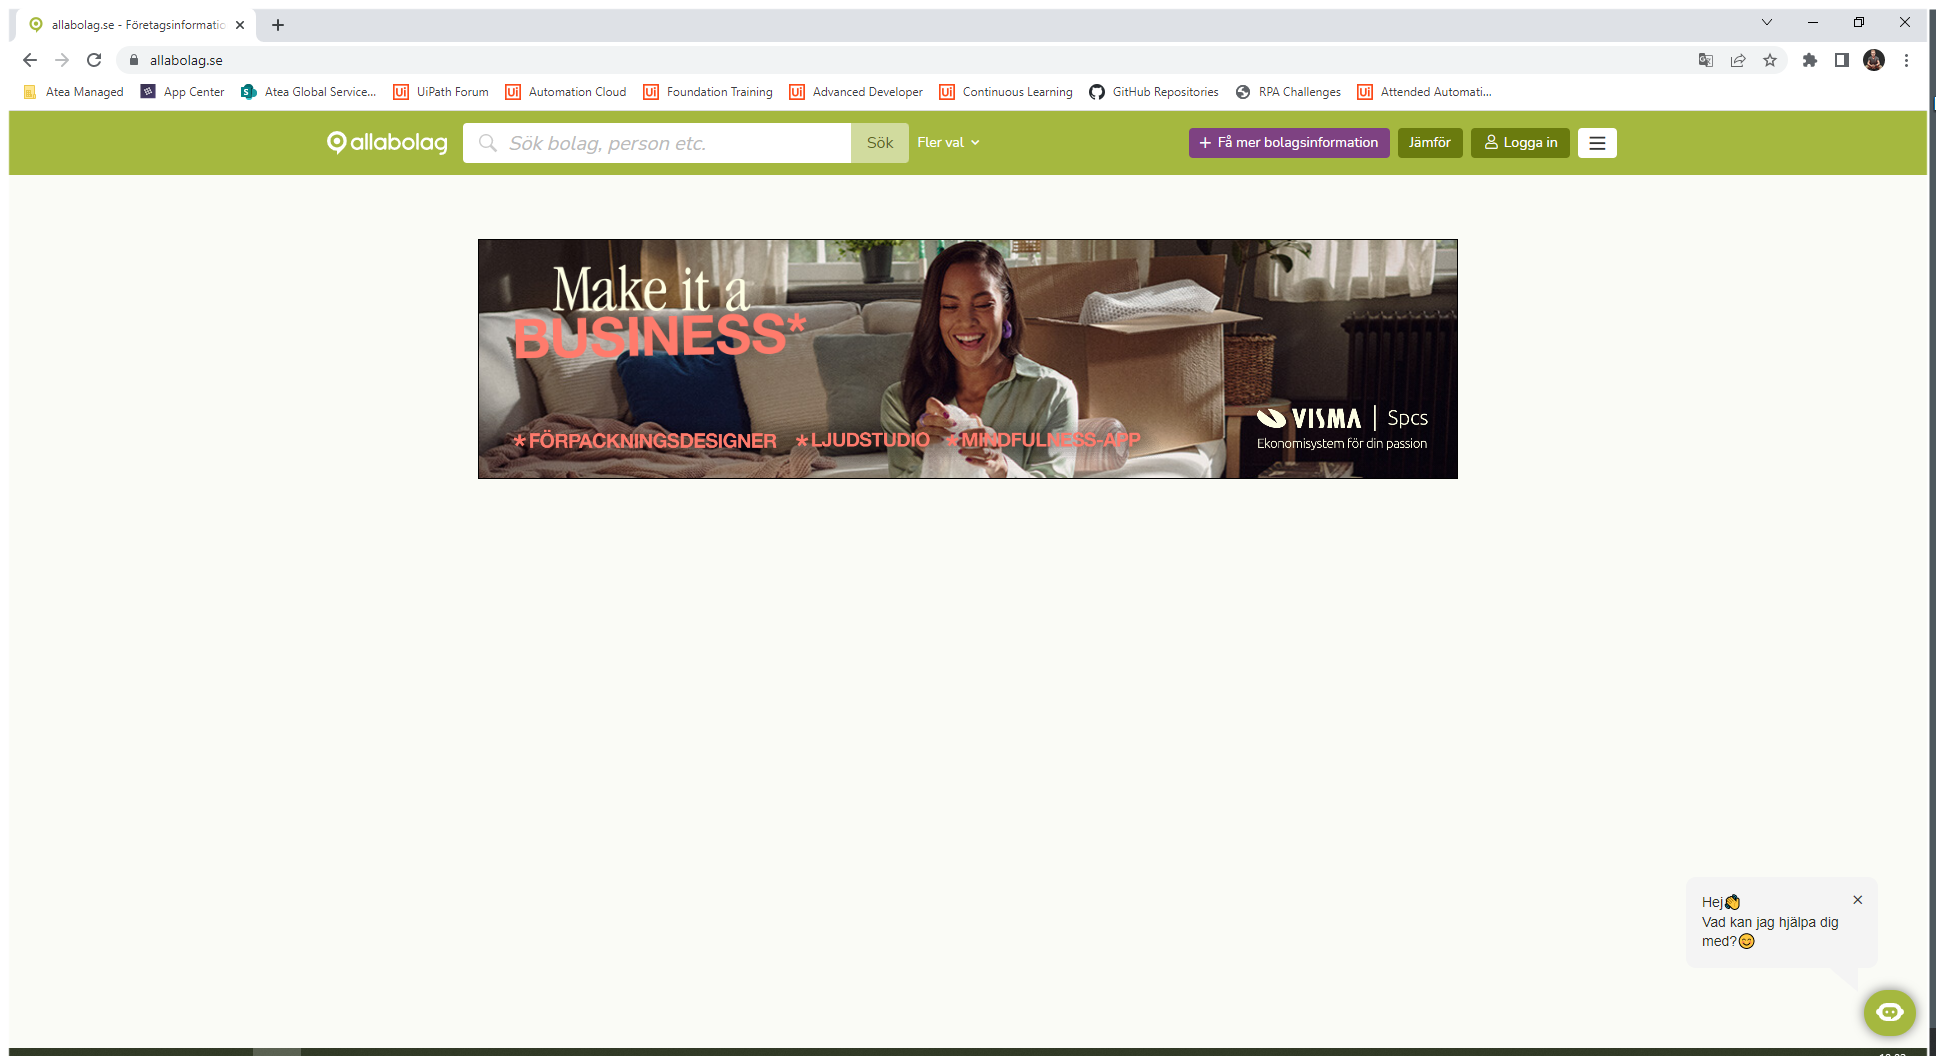
Task: Doing PDD-exercise.
Workflow: AllaBolag_Omsättning_and_Resultat

Step 1: Use Browser Chrome: allabolag.se - Företagsinformation om alla Sveriges bolag (chrome.exe)

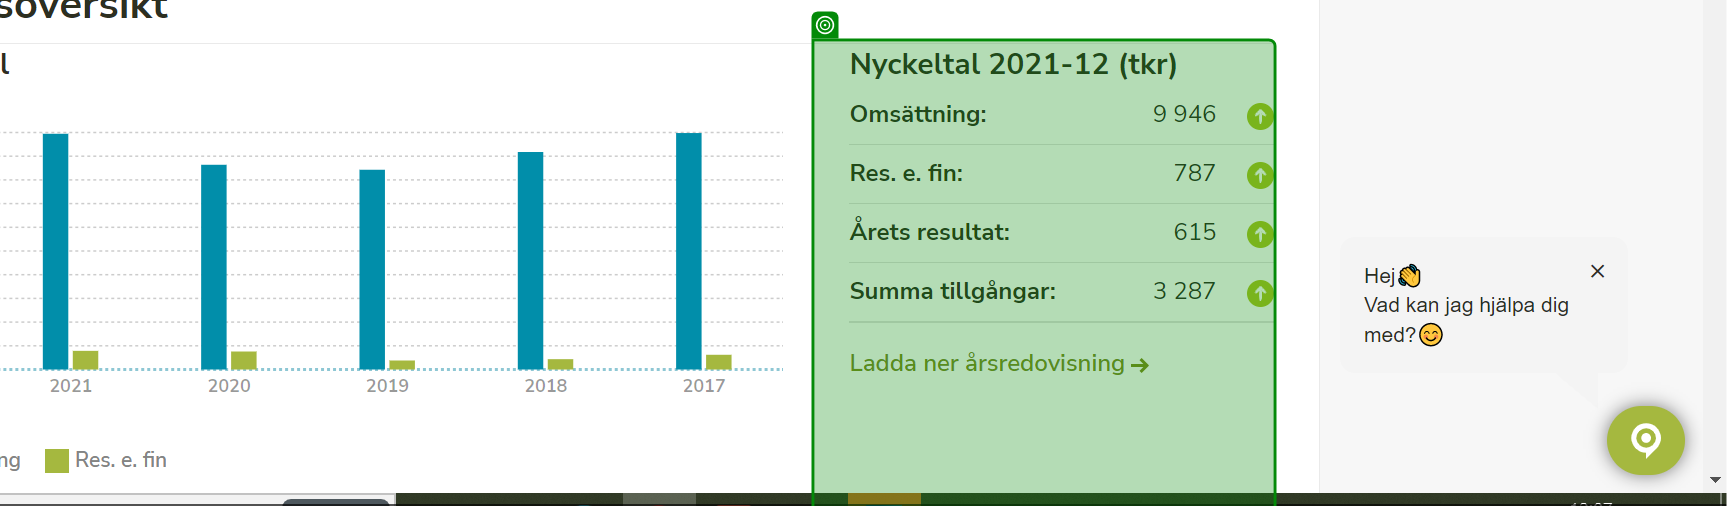
Step 2: get-text from 'Nyckeltal 2021-12'